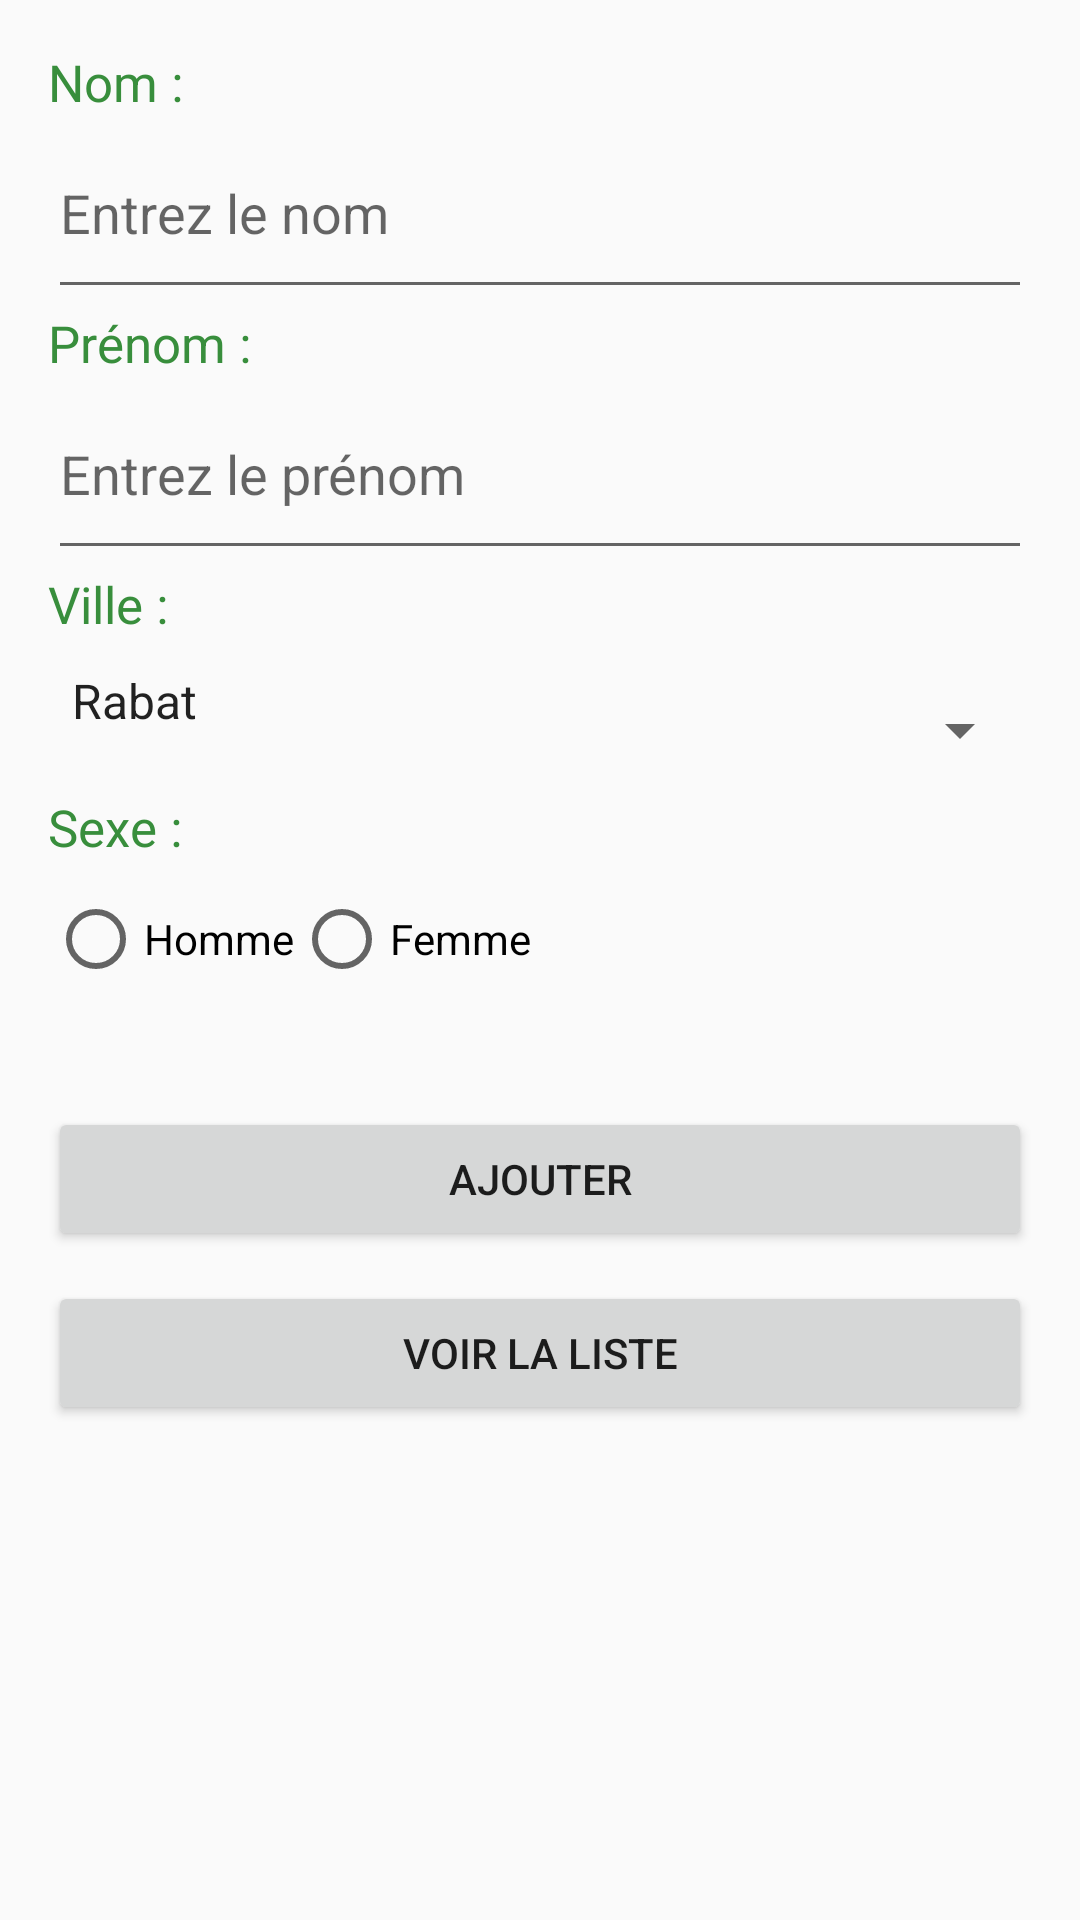

Produce the Android XML layout that renders to this screen, including the resource entries it uses.
<!-- AndroidManifest.xml: application theme Theme.Projetws -->
<!-- res/layout/activity_add_etudiant.xml -->
<?xml version="1.0" encoding="utf-8"?>
<LinearLayout xmlns:android="http://schemas.android.com/apk/res/android"
    xmlns:tools="http://schemas.android.com/tools"
    android:layout_width="match_parent"
    android:layout_height="match_parent"
    android:orientation="vertical"
    android:padding="16dp"
    tools:context=".AddEtudiant">

    <TextView
        style="@style/text"
        android:text="Nom :" />

    <EditText
        android:id="@+id/nom"
        style="@style/input"
        android:inputType="textPersonName"
        android:hint="Entrez le nom" />

    <TextView
        style="@style/text"
        android:text="Prénom :" />

    <EditText
        android:id="@+id/prenom"
        style="@style/input"
        android:inputType="textPersonName"
        android:hint="Entrez le prénom" />

    <TextView
        style="@style/text"
        android:text="Ville :" />

    <Spinner
        android:id="@+id/ville"
        style="@style/input"
        android:entries="@array/villes" />

    <TextView
        style="@style/text"
        android:text="Sexe :" />

    <RadioGroup
        android:id="@+id/radioGroup"
        android:layout_width="match_parent"
        android:layout_height="wrap_content"
        android:orientation="horizontal"
        android:paddingBottom="20dp">

        <RadioButton
            android:id="@+id/m"
            android:layout_width="wrap_content"
            android:layout_height="wrap_content"
            android:text="Homme" />

        <RadioButton
            android:id="@+id/f"
            android:layout_width="wrap_content"
            android:layout_height="wrap_content"
            android:text="Femme" />
    </RadioGroup>

    <Button
        android:id="@+id/add"
        android:layout_width="match_parent"
        android:layout_height="wrap_content"
        android:layout_marginTop="20dp"
        android:text="Ajouter" />

    <Button
        android:id="@+id/btnList"
        android:layout_width="match_parent"
        android:layout_height="wrap_content"
        android:layout_marginTop="10dp"
        android:text="Voir la liste" />

</LinearLayout>
<!-- resources referenced by this layout -->
<resources>
  <string-array name="villes">
          <item>Rabat</item>
          <item>Casablanca</item>
          <item>Marrakech</item>
          <item>Fès</item>
          <item>Tanger</item>
      </string-array>
  <style name="input">
          <item name="android:paddingBottom">20dp</item>
          <item name="android:layout_width">match_parent</item>
          <item name="android:layout_height">wrap_content</item>
      </style>
  <style name="text">
          <item name="android:textSize">17sp</item>
          <item name="android:paddingBottom">10dp</item>
          <item name="android:textColor">#388E3C</item>
          <item name="android:layout_width">match_parent</item>
          <item name="android:layout_height">wrap_content</item>
      </style>
  <style name="Theme.Projetws" parent="Theme.AppCompat.Light.DarkActionBar">
          <item name="colorPrimary">#6200EE</item>
          <item name="colorPrimaryDark">#3700B3</item>
          <item name="colorAccent">#03DAC5</item>
      </style>
</resources>
